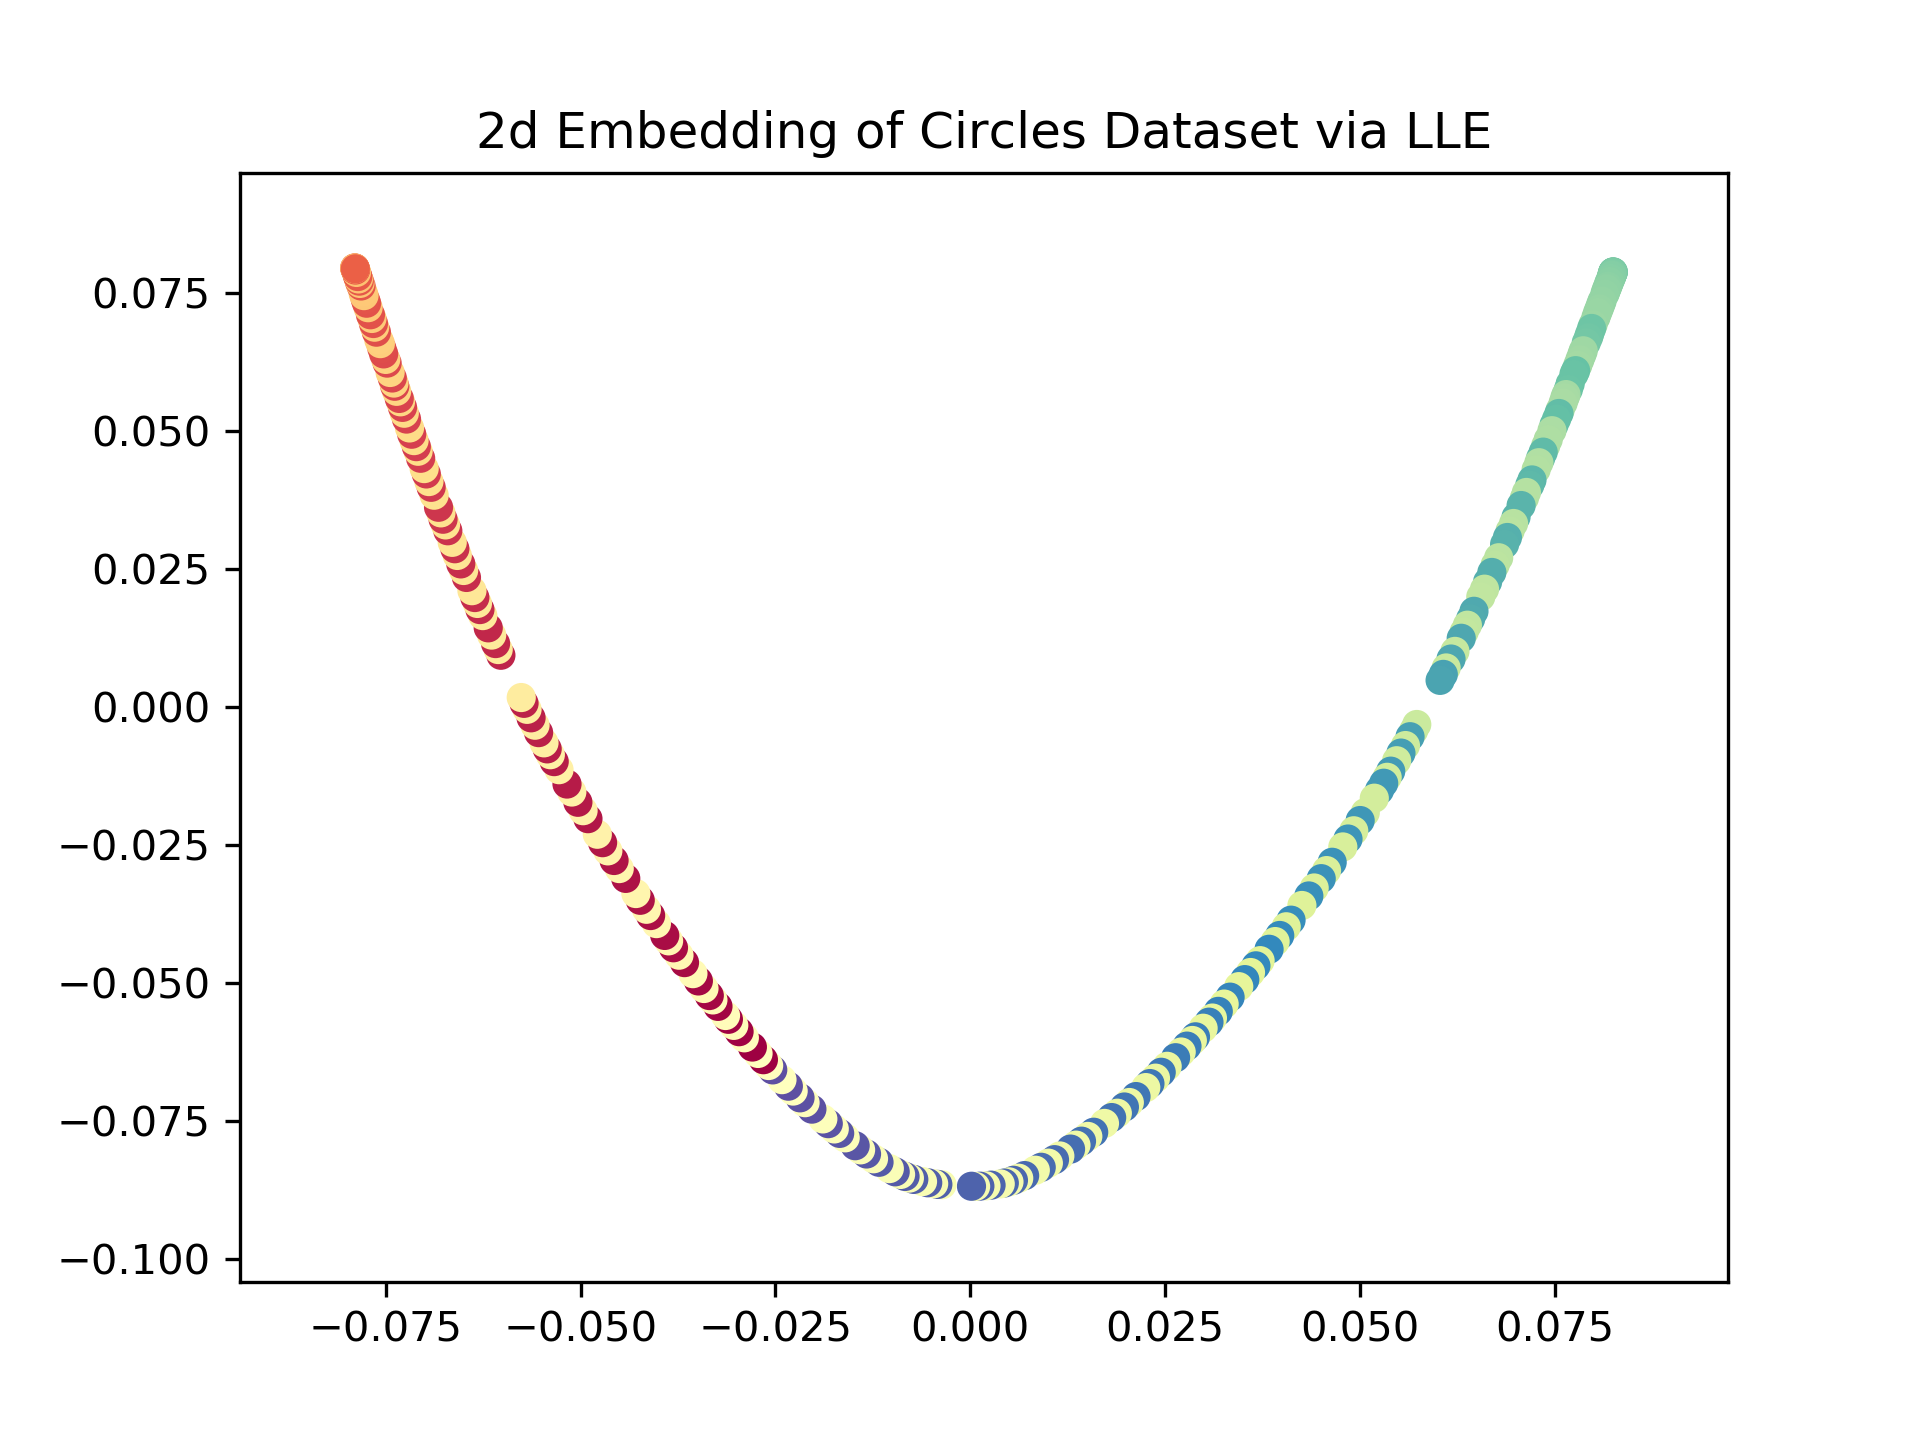

Source data for this figure (header and first rows):
x_0, x_1, y
0.08251, 0.07878, 100.1
0.08251, 0.07884, 99.16
0.08253, 0.07884, 98.26
0.08251, 0.07883, 97.35
0.08248, 0.07879, 96.44
0.08247, 0.07871, 95.53
0.08244, 0.07855, 94.61
0.08242, 0.07842, 93.69
0.08235, 0.07825, 92.77
0.08232, 0.078, 91.85
0.08224, 0.07768, 90.92
0.08207, 0.07711, 90.0
0.08197, 0.07677, 89.08
0.08185, 0.07626, 88.15
0.08171, 0.07581, 87.23
0.08159, 0.07533, 86.31
0.08146, 0.07484, 85.39
0.0811, 0.07358, 84.47
0.08093, 0.07295, 83.56
0.08073, 0.07218, 82.65
0.08053, 0.07149, 81.74
0.08032, 0.07063, 80.84
0.07994, 0.0693, 79.94
0.07976, 0.0686, 103.8
0.07952, 0.06764, 102.9
0.07935, 0.06694, 102
0.07907, 0.06601, 101.1
0.07868, 0.06456, 78.87
0.07851, 0.06387, 77.97
0.07826, 0.06295, 77.07
0.07799, 0.06196, 76.18
0.0777, 0.06095, 107.6
0.07749, 0.06029, 106.7
0.077, 0.05855, 105.8
0.07677, 0.05754, 104.9
0.07648, 0.05662, 75.07
0.07632, 0.05602, 74.18
0.0761, 0.05509, 73.3
0.07571, 0.05381, 72.43
0.07556, 0.05319, 110.4
0.07526, 0.05219, 109.6
0.07493, 0.05113, 108.7
0.07467, 0.05007, 71.27
0.07419, 0.04847, 70.41
0.07387, 0.04733, 69.55
0.07354, 0.04619, 112.5
0.07322, 0.04511, 111.6
0.07299, 0.04427, 68.37
0.07264, 0.04301, 67.52
0.0721, 0.04114, 114.5
0.07182, 0.0402, 113.7
0.07139, 0.03888, 66.32
0.07113, 0.03787, 65.48
0.07071, 0.03651, 116.6
0.07006, 0.03442, 115.7
0.06974, 0.03325, 64.26
0.06929, 0.0319, 63.43
0.06895, 0.03071, 118.6
0.06859, 0.02948, 117.8
0.06783, 0.02704, 62.2
... 240 more rows
